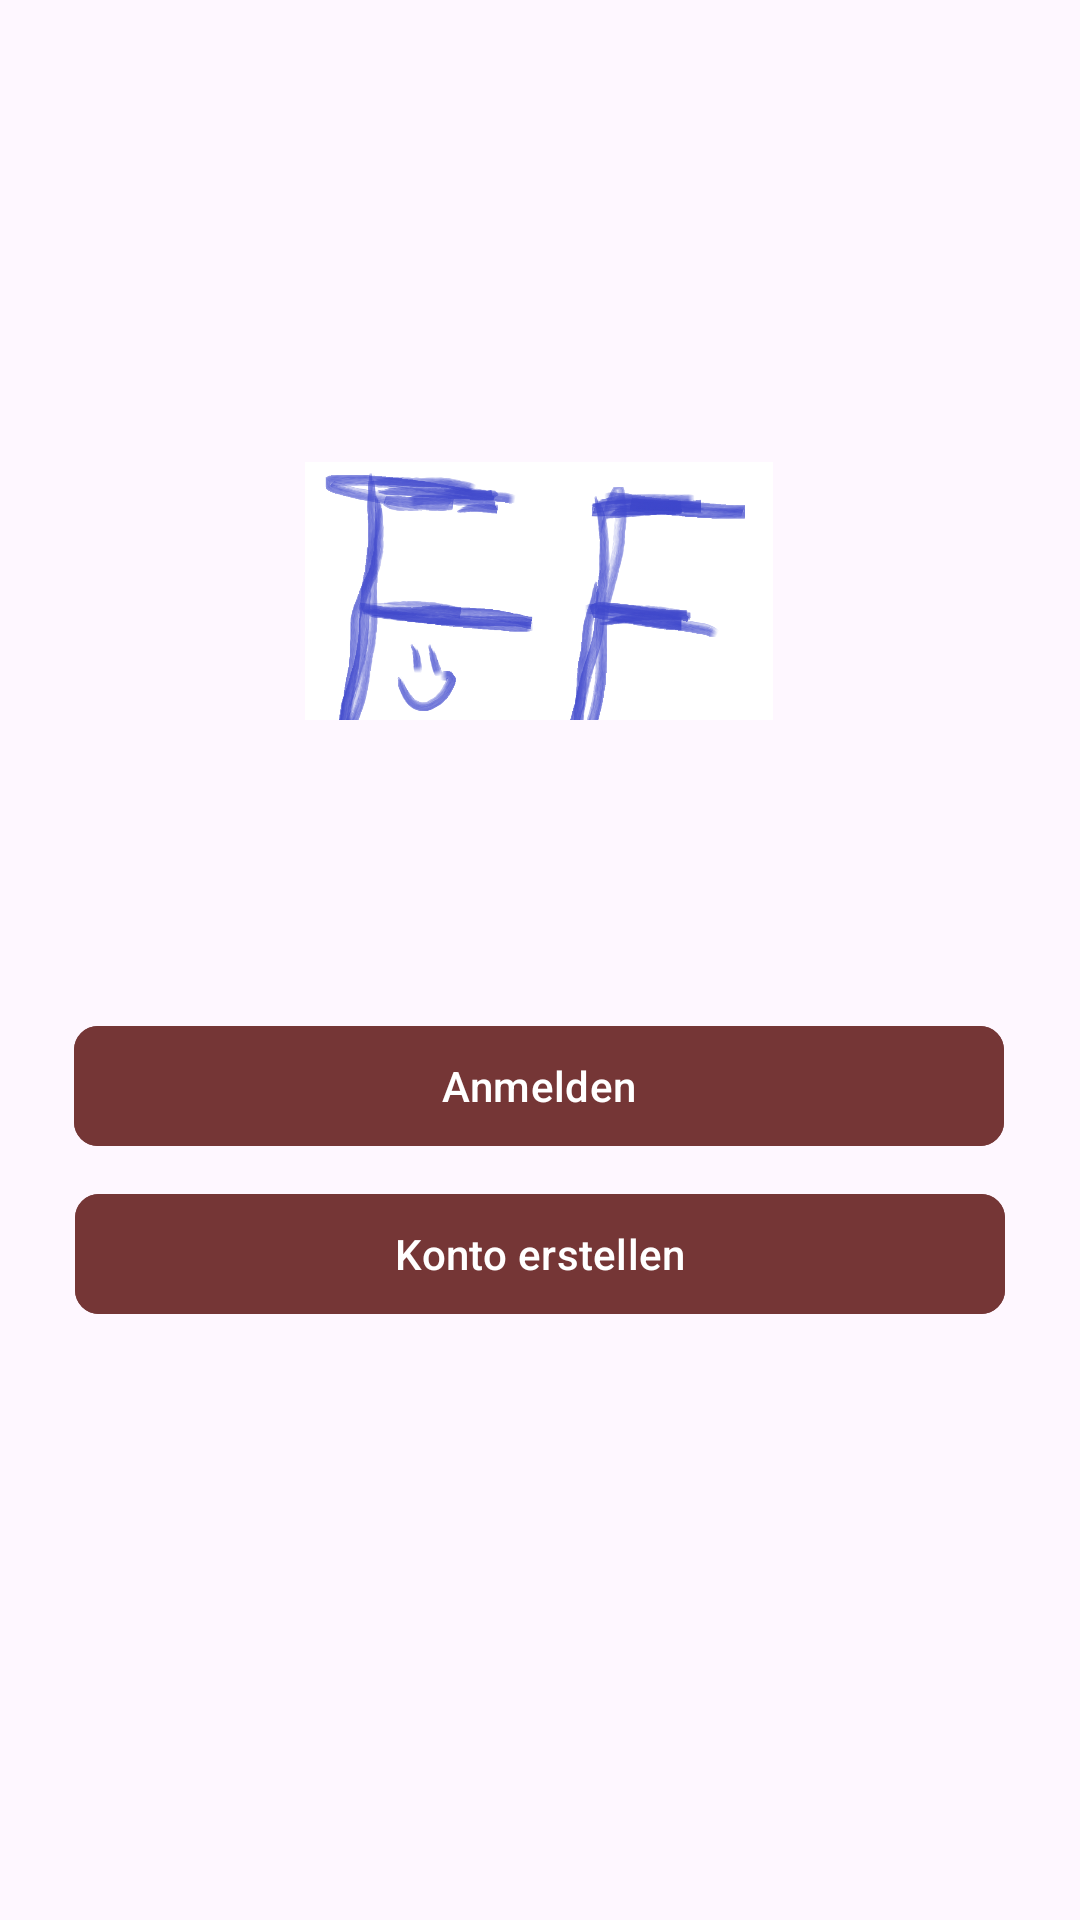

Produce the Android XML layout that renders to this screen, including the resource entries it uses.
<!-- AndroidManifest.xml: application theme Theme.FamilyFlow -->
<!-- res/layout/activity_login.xml -->
<?xml version="1.0" encoding="utf-8"?>
<FrameLayout
    xmlns:android="http://schemas.android.com/apk/res/android"
    xmlns:app="http://schemas.android.com/apk/res-auto"
    xmlns:tools="http://schemas.android.com/tools"
    android:id="@+id/mainFrame"
    android:layout_width="match_parent"
    android:layout_height="match_parent"
    tools:context="hs.karlsruhe.de.familyflow.activities.Login">

    
    <androidx.constraintlayout.widget.ConstraintLayout
        android:id="@+id/frameInitial"
        android:layout_width="match_parent"
        android:layout_height="match_parent"
        android:visibility="visible"
        tools:visibility="gone">

        
        <ImageView
            android:id="@+id/imageLogo"
            android:layout_width="156dp"
            android:layout_height="138dp"
            android:layout_marginTop="128dp"
            android:contentDescription="@string/logo_beschreibung"
            android:src="@mipmap/family"
            app:layout_constraintEnd_toEndOf="parent"
            app:layout_constraintHorizontal_bias="0.498"
            app:layout_constraintStart_toStartOf="parent"
            app:layout_constraintTop_toTopOf="parent" />

        
        <com.google.android.material.button.MaterialButton
            android:id="@+id/buttonLogin"
            android:layout_width="310dp"
            android:layout_height="wrap_content"
            android:layout_marginTop="72dp"
            android:backgroundTint="@color/brown1"
            android:text="@string/buttonLogin"
            android:textColor="@android:color/white"
            app:cornerRadius="8dp"
            app:layout_constraintEnd_toEndOf="parent"
            app:layout_constraintHorizontal_bias="0.495"
            app:layout_constraintStart_toStartOf="parent"
            app:layout_constraintTop_toBottomOf="@id/imageLogo"
            app:layout_constraintVertical_chainStyle="packed" />

        
        <com.google.android.material.button.MaterialButton
            android:id="@+id/buttonRegistrieren"
            android:layout_width="310dp"
            android:layout_height="wrap_content"
            android:layout_marginTop="8dp"
            android:backgroundTint="@color/brown1"
            android:text="@string/buttonRegistrieren"
            android:textColor="@android:color/white"
            app:cornerRadius="8dp"
            app:layout_constraintEnd_toEndOf="parent"
            app:layout_constraintHorizontal_bias="0.498"
            app:layout_constraintStart_toStartOf="parent"
            app:layout_constraintTop_toBottomOf="@id/buttonLogin" />
    </androidx.constraintlayout.widget.ConstraintLayout>

    
    <androidx.constraintlayout.widget.ConstraintLayout
        android:id="@+id/frameLogin"
        android:layout_width="match_parent"
        android:layout_height="match_parent"
        android:visibility="gone"
        tools:visibility="visible">

        
        <com.google.android.material.textfield.TextInputLayout
            android:id="@+id/usernameInputLayout"
            android:layout_width="311dp"
            android:layout_height="wrap_content"
            android:layout_marginTop="24dp"
            android:hint="@string/benutzername"
            app:layout_constraintEnd_toEndOf="parent"
            app:layout_constraintHorizontal_bias="0.51"
            app:layout_constraintStart_toStartOf="parent"
            app:layout_constraintTop_toBottomOf="@id/textUeberschrift">

            <com.google.android.material.textfield.TextInputEditText
                android:id="@+id/editTextMail"
                android:layout_width="match_parent"
                android:layout_height="wrap_content"
                android:inputType="text" />
        </com.google.android.material.textfield.TextInputLayout>

        
        <com.google.android.material.textfield.TextInputLayout
            android:id="@+id/passwordInputLayout"
            android:layout_width="311dp"
            android:layout_height="wrap_content"
            android:layout_marginTop="10dp"
            android:hint="@string/passwort"
            app:layout_constraintEnd_toEndOf="parent"
            app:layout_constraintStart_toStartOf="parent"
            app:layout_constraintTop_toBottomOf="@id/usernameInputLayout">

            <com.google.android.material.textfield.TextInputEditText
                android:id="@+id/editTextPasswort"
                android:layout_width="match_parent"
                android:layout_height="wrap_content"
                android:inputType="textPassword" />
        </com.google.android.material.textfield.TextInputLayout>

        
        <com.google.android.material.button.MaterialButton
            android:id="@+id/buttonNewLogin"
            android:layout_width="310dp"
            android:layout_height="wrap_content"
            android:layout_marginTop="8dp"
            android:backgroundTint="@color/brown1"
            android:text="@string/buttonLogin"
            android:textColor="@android:color/white"
            app:cornerRadius="8dp"
            app:layout_constraintEnd_toEndOf="parent"
            app:layout_constraintHorizontal_bias="0.498"
            app:layout_constraintStart_toStartOf="parent"
            app:layout_constraintTop_toBottomOf="@id/buttonVergessen" />

        
        <com.google.android.material.button.MaterialButton
            android:id="@+id/buttonKontoAnlegen"
            android:layout_width="310dp"
            android:layout_height="wrap_content"
            android:layout_marginTop="4dp"
            android:backgroundTint="@color/brown1"
            android:text="@string/buttonRegistrieren"
            android:textColor="@android:color/white"
            app:cornerRadius="8dp"
            app:layout_constraintEnd_toEndOf="parent"
            app:layout_constraintHorizontal_bias="0.504"
            app:layout_constraintStart_toStartOf="parent"
            app:layout_constraintTop_toBottomOf="@+id/textKontoErstellen" />

        
        <com.google.android.material.button.MaterialButton
            android:id="@+id/buttonZurueck"
            android:layout_width="110dp"
            android:layout_height="48dp"
            android:layout_marginTop="88dp"
            android:backgroundTint="@color/brown1"
            android:text="@string/zurueck"
            android:textColor="@android:color/white"
            app:cornerRadius="8dp"
            app:layout_constraintEnd_toEndOf="parent"
            app:layout_constraintHorizontal_bias="0.498"
            app:layout_constraintStart_toStartOf="parent"
            app:layout_constraintTop_toBottomOf="@+id/buttonKontoAnlegen" />

        
        <com.google.android.material.button.MaterialButton
            android:id="@+id/buttonVergessen"
            android:layout_width="wrap_content"
            android:layout_height="wrap_content"
            android:layout_margin="0dp"
            android:layout_marginTop="36dp"
            android:backgroundTint="@android:color/white"
            android:text="@string/passwortVergessen"
            android:textColor="@color/brown1"
            app:layout_constraintEnd_toEndOf="parent"
            app:layout_constraintHorizontal_bias="0.497"
            app:layout_constraintStart_toStartOf="parent"
            app:layout_constraintTop_toBottomOf="@id/passwordInputLayout" />

        

        
        <TextView
            android:id="@+id/textKontoErstellen"
            style="@style/BoldTextStyle"
            android:layout_width="321dp"
            android:layout_height="55dp"
            android:layout_marginTop="48dp"
            android:gravity="center"
            android:text="@string/stringTextKontoErstellen"
            app:layout_constraintEnd_toEndOf="parent"
            app:layout_constraintStart_toStartOf="parent"
            app:layout_constraintTop_toBottomOf="@id/fehlermeldung" />

        
        <TextView
            android:id="@+id/textUeberschrift"
            style="@style/UeberschriftLogin"
            android:layout_width="321dp"
            android:layout_height="55dp"
            android:layout_marginTop="24dp"
            android:gravity="center"
            android:text="@string/ueberschriftLogin"
            app:layout_constraintEnd_toEndOf="parent"
            app:layout_constraintStart_toStartOf="parent"
            app:layout_constraintTop_toTopOf="parent" />

        
        <TextView
            android:id="@+id/fehlermeldung"
            android:layout_width="240dp"
            android:layout_height="49dp"
            android:layout_marginTop="12dp"
            android:gravity="center"
            android:text="@string/fehlermeldungLogin"
            android:textColor="@android:color/holo_red_dark"
            android:visibility="gone"
            app:layout_constraintEnd_toEndOf="parent"
            app:layout_constraintStart_toStartOf="parent"
            app:layout_constraintTop_toBottomOf="@id/buttonNewLogin"
            tools:visibility="visible" />

    </androidx.constraintlayout.widget.ConstraintLayout>

</FrameLayout>
<!-- resources referenced by this layout -->
<resources>
  <color name="brown1">#753636</color>
  <!-- mipmap family: png bitmap (mipmap-hdpi, 206698 bytes) -->
  <string name="benutzername">E-Mail-Adresse</string>
  <string name="buttonLogin">Anmelden</string>
  <string name="buttonRegistrieren">Konto erstellen</string>
  <string name="fehlermeldungLogin">Ungültige EIngabe: E-Mail-Adresse oder Passwort ist falsch</string>
  <string name="logo_beschreibung">App-Logo</string>
  <string name="passwort">Passwort</string>
  <string name="passwortVergessen">Passwort vergessen</string>
  <string name="stringTextKontoErstellen">Wenn Sie noch kein Konto haben, erstellen Sie eines.</string>
  <string name="ueberschriftLogin">Sign in</string>
  <string name="zurueck">zurück</string>
  <style name="BoldTextStyle">
          <item name="android:textSize">16sp</item>
          <item name="android:textStyle">bold</item>
          <item name="android:textColor">@color/brown1</item>
      </style>
  <style name="UeberschriftLogin">
          <item name="android:textSize">20sp</item>
          <item name="android:textStyle">bold</item>
          <item name="android:textColor">@color/brown1</item>
      </style>
  <style name="Theme.FamilyFlow" parent="Theme.Material3.Light.NoActionBar">
          
          <item name="colorPrimary">@color/purple_500</item>
          <item name="colorPrimaryVariant">@color/brown1</item>
          <item name="colorSecondary">@color/teal_200</item>
          <item name="colorOnPrimary">@color/white</item>
      </style>
  <color name="purple_500">#6200EE</color>
  <color name="teal_200">#03DAC5</color>
  <color name="white">#FFFFFF</color>
</resources>
